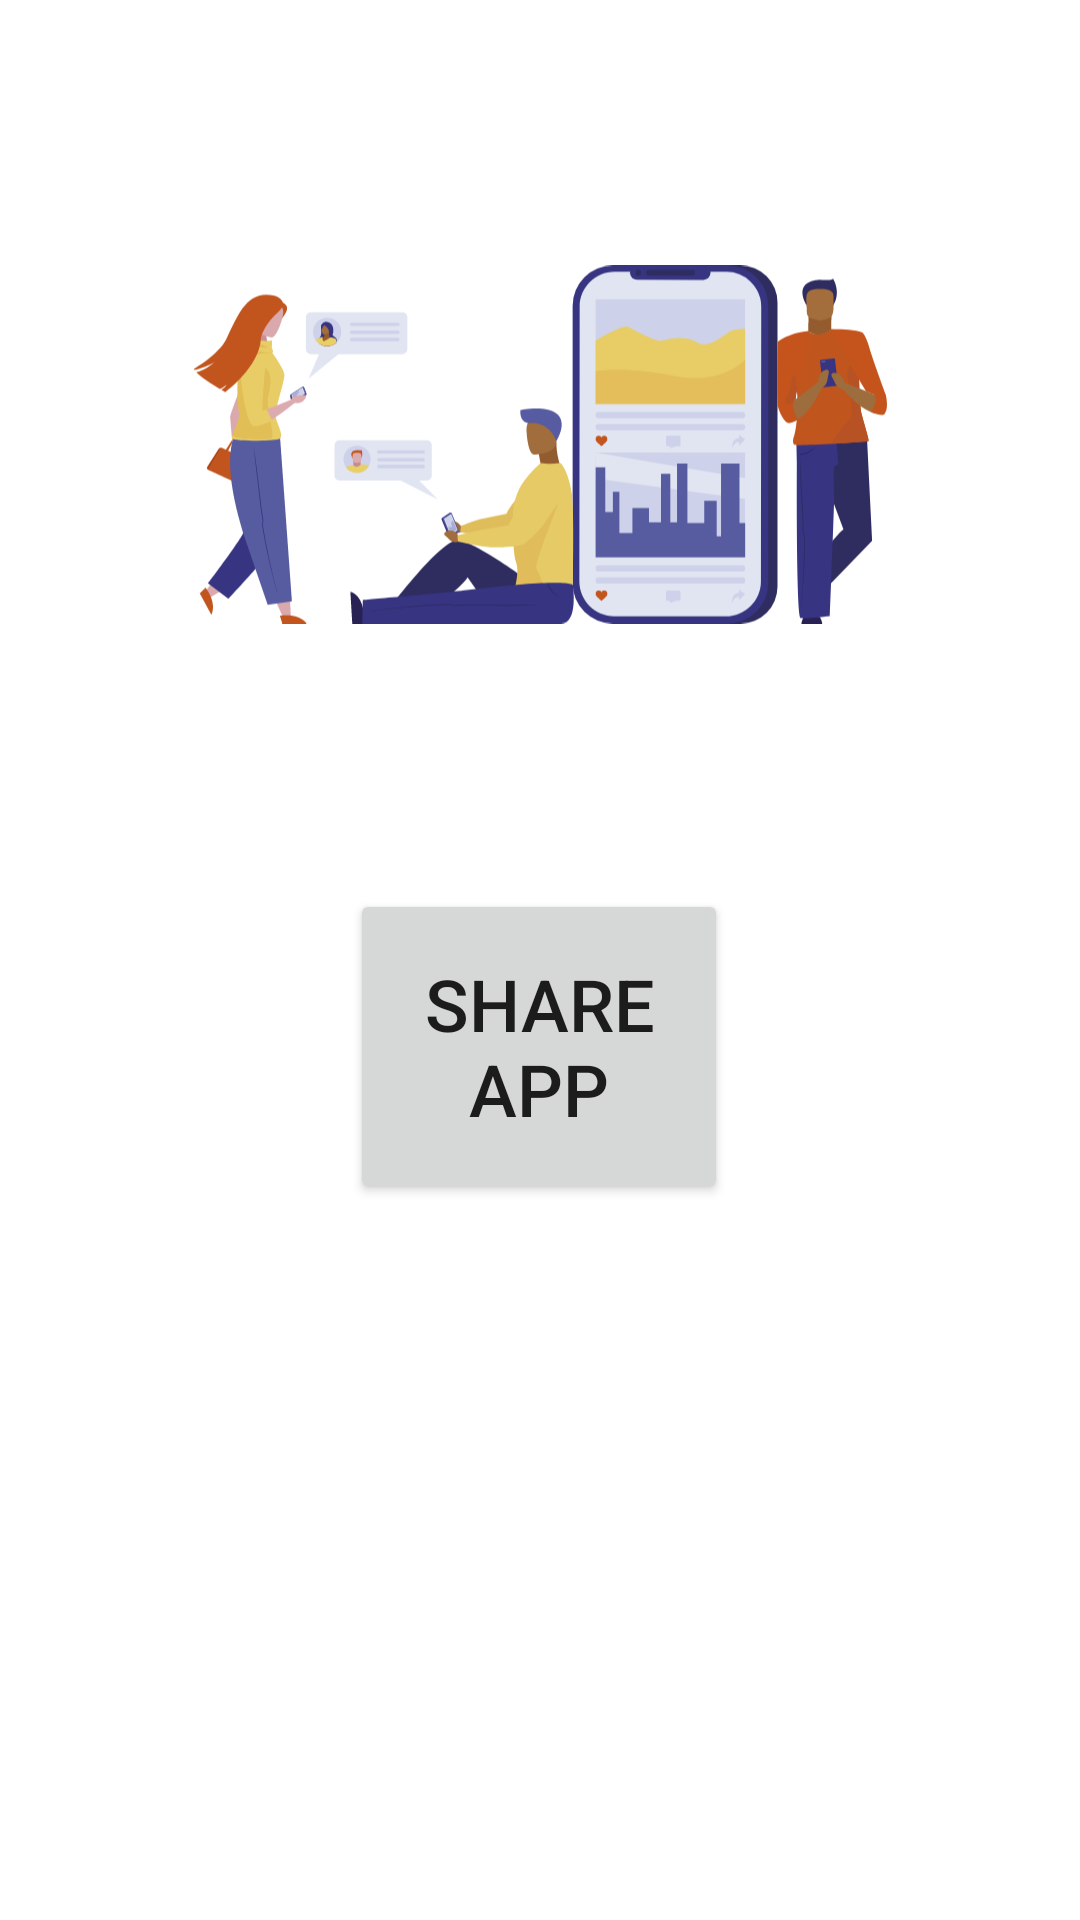

Reconstruct the res/layout file that produces this screen, plus the resources it refers to.
<!-- AndroidManifest.xml: application theme Theme.ProjectTry -->
<!-- res/layout/activity_share.xml -->
<?xml version="1.0" encoding="utf-8"?>
<androidx.constraintlayout.widget.ConstraintLayout xmlns:android="http://schemas.android.com/apk/res/android"
    xmlns:app="http://schemas.android.com/apk/res-auto"
    xmlns:tools="http://schemas.android.com/tools"
    android:layout_width="match_parent"
    android:layout_height="match_parent"
    tools:context=".Activities.ShareActivity">

    <Button
        android:id="@+id/btnShareApp"
        android:layout_width="126dp"
        android:layout_height="105dp"
        android:text="Share App"
        android:textSize="24sp"
        app:layout_constraintBottom_toBottomOf="parent"
        app:layout_constraintEnd_toEndOf="parent"
        app:layout_constraintHorizontal_bias="0.498"
        app:layout_constraintStart_toStartOf="parent"
        app:layout_constraintTop_toTopOf="parent"
        app:layout_constraintVertical_bias="0.554" />

    <ImageView
        android:id="@+id/imageView8"
        android:layout_width="231dp"
        android:layout_height="195dp"
        app:layout_constraintBottom_toTopOf="@+id/btnShareApp"
        app:layout_constraintEnd_toEndOf="parent"
        app:layout_constraintStart_toStartOf="parent"
        app:layout_constraintTop_toTopOf="parent"
        app:srcCompat="@drawable/sign_out_img" />

</androidx.constraintlayout.widget.ConstraintLayout>
<!-- resources referenced by this layout -->
<resources>
  <!-- drawable sign_out_img: vector/xml drawable (drawable, 26220 chars, omitted) -->
  <style name="Theme.ProjectTry" parent="Theme.MaterialComponents.DayNight.DarkActionBar">
          
          <item name="colorPrimary">@color/purple_500</item>
          <item name="colorPrimaryVariant">@color/purple_700</item>
          <item name="colorOnPrimary">@color/white</item>
          
          <item name="colorSecondary">@color/teal_200</item>
          <item name="colorSecondaryVariant">@color/teal_700</item>
          <item name="colorOnSecondary">@color/black</item>
          
          <item name="android:statusBarColor">?attr/colorPrimaryVariant</item>
          
      </style>
  <color name="purple_500">#675089</color>
  <color name="purple_700">#FF3700B3</color>
  <color name="white">#FFFFFFFF</color>
  <color name="teal_200">#FF03DAC5</color>
  <color name="teal_700">#FF018786</color>
  <color name="black">#FF000000</color>
</resources>
